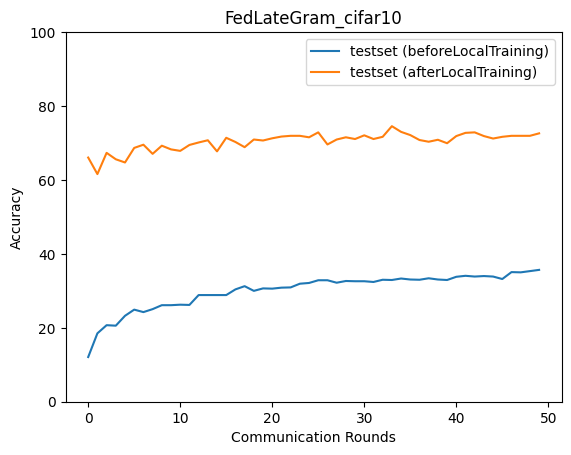

The data file committed next to this chart (first rows):
epoch, accuracy_test_before, macro_f1_test_before, macro_precision_test_before, macro_recall_test_before, accuracy_test_after, macro_f1_test_after, macro_precision_test_after, macro_recall_test_after
0, 12.09, 6.756, 11.26, 12.09, 66.07, 62.92, 65.97, 65.68
1, 18.5, 9.609, 11.46, 18.22, 61.59, 60.23, 62.31, 61.94
2, 20.71, 14.07, 14.8, 20.74, 67.33, 65.72, 67.65, 67.21
3, 20.57, 13.34, 12.71, 20.83, 65.6, 63.37, 67.03, 65.8
4, 23.25, 17.63, 20.25, 23.44, 64.73, 63.68, 66.84, 64.91
5, 24.92, 19.01, 22.51, 25.24, 68.67, 68.01, 68.47, 68.54
6, 24.25, 18.58, 30.58, 24.36, 69.54, 68.5, 70.47, 69.66
7, 25.05, 19.18, 22.11, 25.3, 67.07, 66.06, 67.73, 66.8
8, 26.12, 21.52, 24.6, 26.23, 69.27, 68.78, 69.44, 69.26
9, 26.12, 21.08, 25.43, 26.37, 68.27, 66.49, 70.28, 68.45
10, 26.25, 21.41, 23.81, 26.53, 67.87, 66.47, 70.27, 68.02
11, 26.19, 19.55, 26.64, 26.39, 69.47, 68.71, 69.29, 69.3
12, 28.86, 23.9, 26.75, 29.05, 70.14, 68.95, 71.41, 69.8
13, 28.86, 24.38, 28.53, 28.93, 70.74, 70.19, 70.9, 70.81
14, 28.86, 23.53, 27.48, 29.16, 67.74, 65.28, 69.71, 67.86
15, 28.86, 22.44, 27.72, 29.09, 71.41, 71.21, 71.66, 71.42
16, 30.39, 24.65, 28.46, 30.57, 70.27, 69.16, 70.53, 70.29
17, 31.26, 27.07, 28.62, 31.47, 68.87, 66.81, 70.79, 68.94
18, 29.99, 24.83, 29.96, 30.17, 70.94, 70.14, 71.89, 71.15
19, 30.66, 26.44, 29.61, 30.95, 70.67, 70.02, 71.02, 70.53
20, 30.59, 25.64, 27.79, 30.86, 71.28, 70.7, 71.72, 71.12
21, 30.86, 25.67, 26.9, 31.05, 71.74, 70.67, 72.38, 71.56
22, 30.93, 26.79, 31.33, 31.04, 71.94, 71.4, 72.05, 71.96
23, 31.93, 27.56, 30.92, 32.19, 71.94, 71.61, 72.01, 72.08
24, 32.13, 28.31, 30.94, 32.44, 71.54, 71.1, 72, 71.6
25, 32.87, 28.01, 31.43, 33.1, 72.88, 72.41, 72.57, 72.85
26, 32.87, 29.63, 32.61, 33.13, 69.61, 69.09, 70.43, 69.74
27, 32.2, 27.96, 31.66, 32.48, 70.94, 69.65, 72.7, 71.1
28, 32.67, 29.53, 33.53, 32.95, 71.54, 70.82, 72.01, 71.66
29, 32.6, 28.12, 30.2, 32.87, 71.08, 70.34, 71.8, 71.2
30, 32.6, 29.82, 32.31, 32.86, 72.08, 71.61, 72.14, 72.08
31, 32.4, 28.74, 31.8, 32.64, 71.08, 69.6, 72.25, 70.7
32, 33, 29.88, 32.59, 33.16, 71.68, 71.37, 71.76, 71.66
33, 32.93, 30.52, 33.92, 33.16, 74.55, 74.21, 74.77, 74.48
34, 33.33, 30.55, 33.68, 33.48, 73.01, 72.57, 73.23, 73.11
35, 33.07, 30.81, 33.81, 33.34, 72.14, 71.8, 72.5, 72.21
36, 33, 30.43, 32.9, 33.29, 70.81, 70.39, 70.85, 70.88
37, 33.4, 30.15, 31.73, 33.58, 70.34, 69.71, 71.91, 70.49
38, 33.07, 29.66, 33.2, 33.31, 70.88, 70.58, 71.55, 70.98
39, 32.93, 30.35, 33.84, 33.23, 69.94, 69.28, 70.68, 69.92
40, 33.8, 31.27, 33.92, 33.94, 71.88, 71.43, 72.96, 72.02
41, 34.07, 31.52, 33.8, 34.37, 72.75, 72.23, 73.59, 72.68
42, 33.87, 30.48, 34.38, 34.09, 72.88, 72.49, 72.9, 72.96
43, 34, 31.35, 34.58, 34.33, 71.88, 71.57, 72.14, 71.87
44, 33.87, 31.69, 34.38, 34.09, 71.21, 70.71, 72.43, 71.41
45, 33.2, 30.88, 34.21, 33.43, 71.68, 71.21, 71.49, 71.61
46, 35.07, 33.08, 35.02, 35.32, 71.94, 71.56, 72.56, 72.01
47, 35, 32.62, 34.59, 35.19, 71.94, 71.57, 72.15, 71.76
48, 35.34, 33.16, 35.07, 35.48, 71.94, 71.82, 72.21, 72
49, 35.67, 33.39, 35.83, 35.84, 72.61, 72.4, 72.83, 72.62
